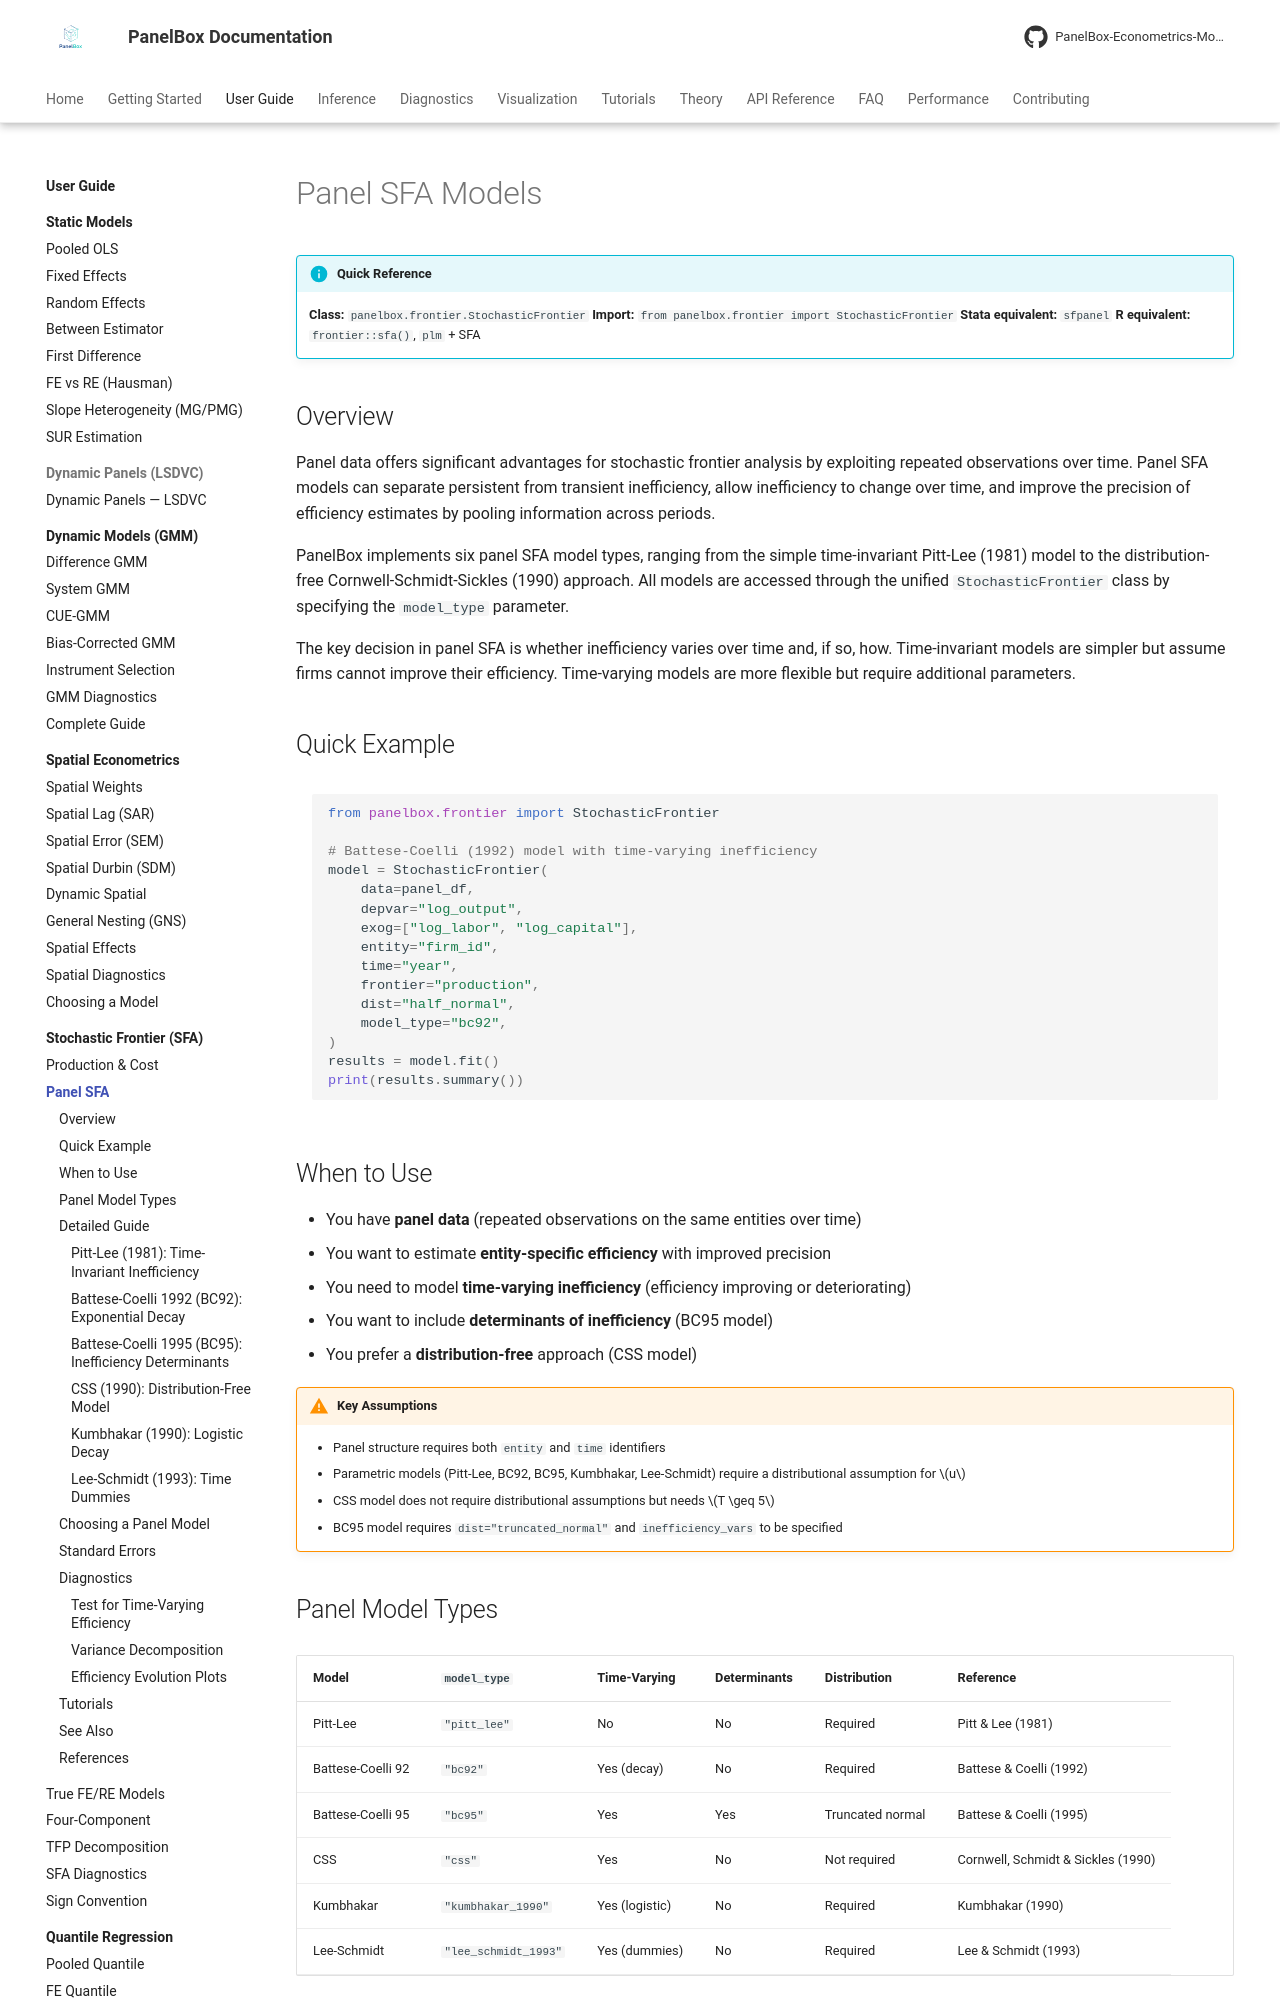

repository: PanelBox-Econometrics-Model/panelbox · page: user-guide/frontier/panel-sfa/index.html · generator: mkdocs

---
title: "Panel SFA Models"
description: "Time-invariant and time-varying panel stochastic frontier models including Pitt-Lee, Battese-Coelli, CSS, Kumbhakar, and Lee-Schmidt"
---

# Panel SFA Models

!!! info "Quick Reference"
    **Class:** `panelbox.frontier.StochasticFrontier`
    **Import:** `from panelbox.frontier import StochasticFrontier`
    **Stata equivalent:** `sfpanel`
    **R equivalent:** `frontier::sfa()`, `plm` + SFA

## Overview

Panel data offers significant advantages for stochastic frontier analysis by exploiting repeated observations over time. Panel SFA models can separate persistent from transient inefficiency, allow inefficiency to change over time, and improve the precision of efficiency estimates by pooling information across periods.

PanelBox implements six panel SFA model types, ranging from the simple time-invariant Pitt-Lee (1981) model to the distribution-free Cornwell-Schmidt-Sickles (1990) approach. All models are accessed through the unified `StochasticFrontier` class by specifying the `model_type` parameter.

The key decision in panel SFA is whether inefficiency varies over time and, if so, how. Time-invariant models are simpler but assume firms cannot improve their efficiency. Time-varying models are more flexible but require additional parameters.

## Quick Example

```python
from panelbox.frontier import StochasticFrontier

# Battese-Coelli (1992) model with time-varying inefficiency
model = StochasticFrontier(
    data=panel_df,
    depvar="log_output",
    exog=["log_labor", "log_capital"],
    entity="firm_id",
    time="year",
    frontier="production",
    dist="half_normal",
    model_type="bc92",
)
results = model.fit()
print(results.summary())
```

## When to Use

- You have **panel data** (repeated observations on the same entities over time)
- You want to estimate **entity-specific efficiency** with improved precision
- You need to model **time-varying inefficiency** (efficiency improving or deteriorating)
- You want to include **determinants of inefficiency** (BC95 model)
- You prefer a **distribution-free** approach (CSS model)

!!! warning "Key Assumptions"
    - Panel structure requires both `entity` and `time` identifiers
    - Parametric models (Pitt-Lee, BC92, BC95, Kumbhakar, Lee-Schmidt) require a distributional assumption for $u$
    - CSS model does not require distributional assumptions but needs $T \geq 5$
    - BC95 model requires `dist="truncated_normal"` and `inefficiency_vars` to be specified
